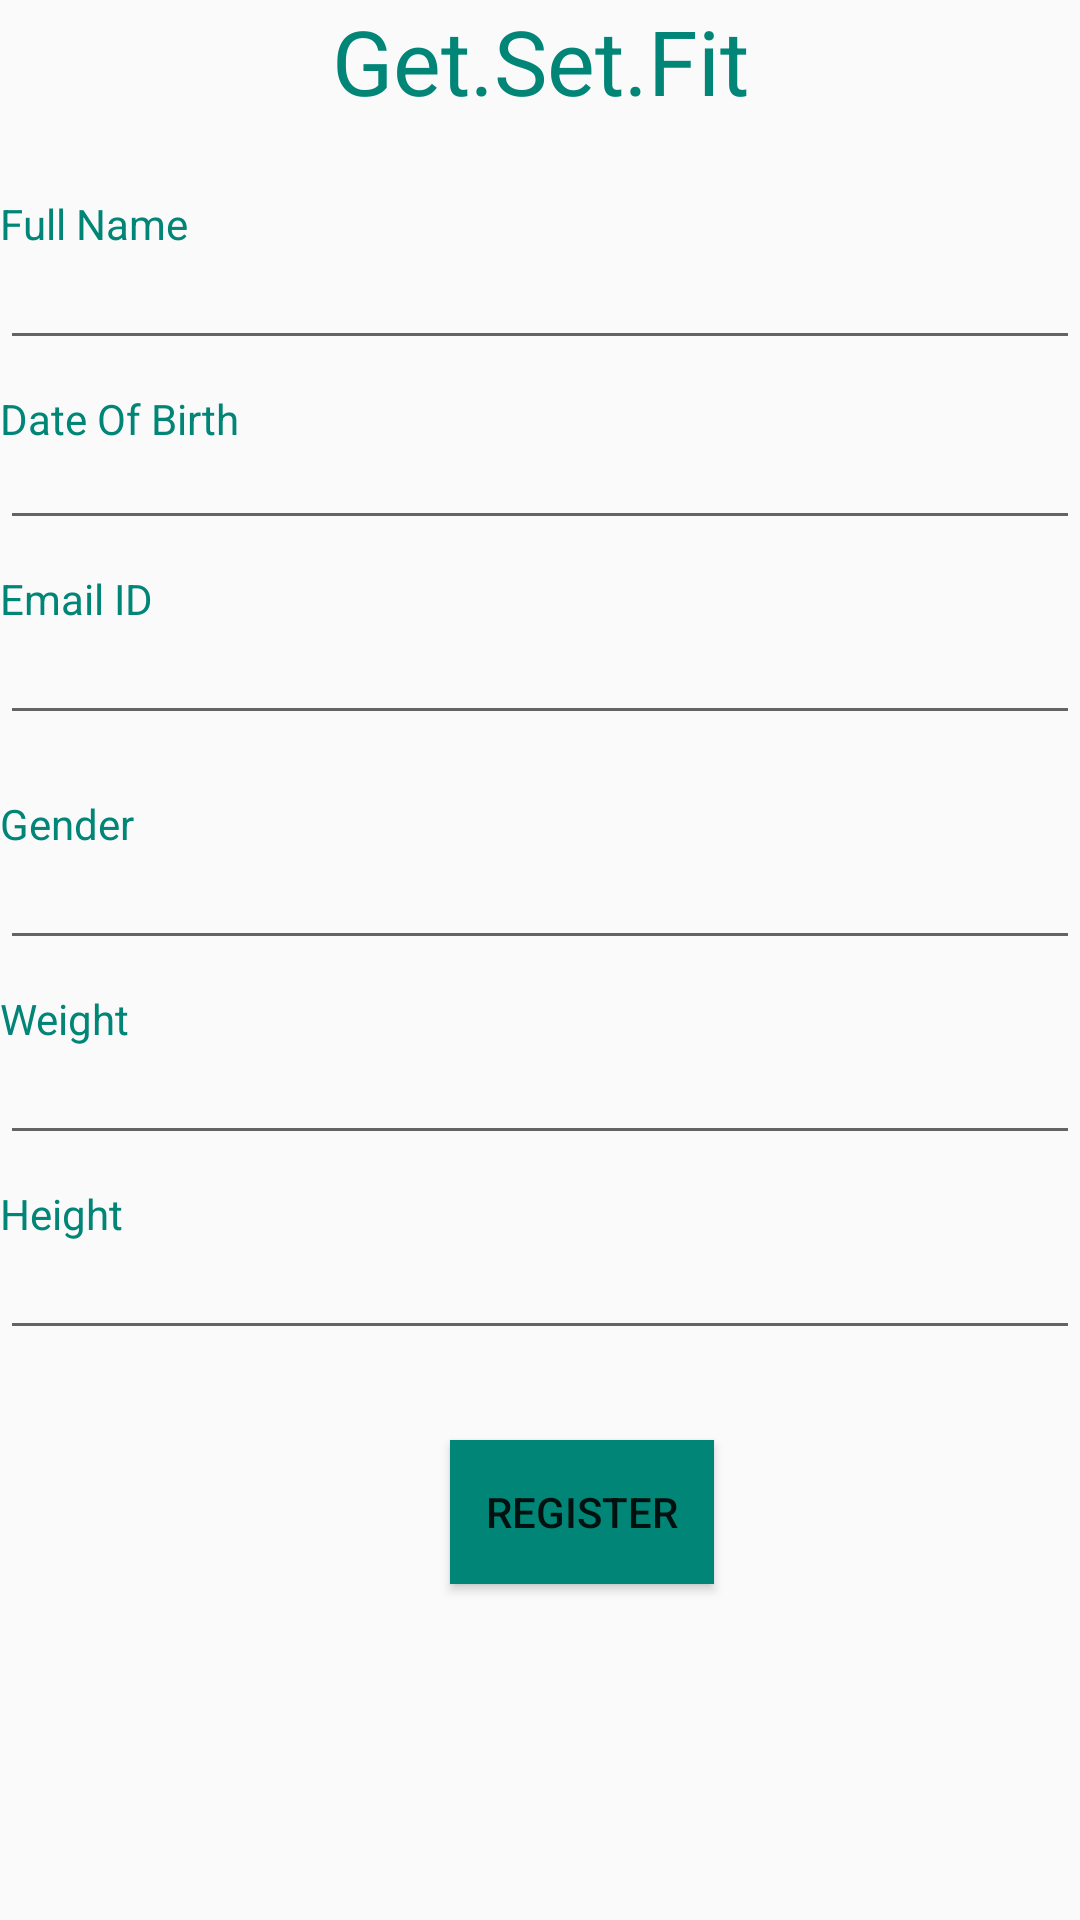

Layout XML and referenced resources for this Android screen:
<!-- AndroidManifest.xml: application theme AppTheme -->
<!-- res/layout/activity_main.xml -->
<?xml version="1.0" encoding="utf-8"?>
<RelativeLayout xmlns:android="http://schemas.android.com/apk/res/android"
    xmlns:app="http://schemas.android.com/apk/res-auto"
    xmlns:tools="http://schemas.android.com/tools"
    android:layout_width="match_parent"
    android:layout_height="match_parent"
    tools:context=".Registration">

    <TextView
        android:id="@+id/App_name"
        android:layout_width="match_parent"
        android:layout_height="35dp"
        android:text="Get.Set.Fit"
        android:textSize="30sp"
        android:textColor="@color/colorPrimary"
        android:textAlignment="center" />

    <TextView
        android:id="@+id/tv_fullname"
        android:layout_width="wrap_content"
        android:layout_height="20sp"
        android:layout_below="@+id/App_name"
        android:layout_marginTop="30dp"
        android:text="Full Name"
        android:textColor="@color/colorPrimary"/>

    <EditText
        android:id="@+id/et_fullname"
        android:layout_width="370sp"
        android:layout_height="30sp"
        android:layout_below="@+id/tv_fullname"
        android:layout_marginTop="5dp"
        android:textColor="@color/black"
        />


    <TextView
        android:id="@+id/tv_dob"
        android:layout_width="wrap_content"
        android:layout_height="20sp"
        android:layout_below="@+id/et_fullname"
        android:layout_marginTop="10dp"
        android:text="Date Of Birth"
        android:textColor="@color/colorPrimary"/>

    <EditText
        android:id="@+id/et_dob"
        android:layout_width="370sp"
        android:layout_height="30sp"
        android:ems="10"
        android:layout_below="@+id/tv_dob"
        android:inputType="date" />

    <TextView
        android:id="@+id/tv_email"
        android:layout_width="wrap_content"
        android:layout_height="20sp"
        android:layout_below="@+id/et_dob"
        android:layout_marginTop="10dp"
        android:text="Email ID"
        android:textColor="@color/colorPrimary"/>

    <EditText
        android:id="@+id/et_email"
        android:layout_width="370sp"
        android:layout_height="30sp"
        android:layout_below="@+id/tv_email"
        android:layout_marginTop="5dp"
        android:textColor="@color/black"
        />

    <TextView
        android:id="@+id/tv_gender"
        android:layout_width="wrap_content"
        android:layout_height="20sp"
        android:layout_below="@+id/et_email"
        android:layout_marginTop="20dp"
        android:text="Gender"
        android:textColor="@color/colorPrimary"/>

    <EditText
        android:id="@+id/et_gender"
        android:layout_width="370sp"
        android:layout_height="30sp"
        android:layout_below="@+id/tv_gender"
        android:layout_marginTop="5dp"
        android:textColor="@color/black"
        />

    <TextView
        android:id="@+id/tv_weight"
        android:layout_width="wrap_content"
        android:layout_height="20sp"
        android:layout_below="@+id/et_gender"
        android:layout_marginTop="10dp"
        android:text="Weight"
        android:textColor="@color/colorPrimary"/>

    <EditText
        android:id="@+id/et_weight"
        android:layout_width="370sp"
        android:layout_height="30sp"
        android:layout_below="@+id/tv_weight"
        android:layout_marginTop="5dp"
        android:textColor="@color/black"
        />

    <TextView
        android:id="@+id/tv_height"
        android:layout_width="wrap_content"
        android:layout_height="20sp"
        android:layout_below="@+id/et_weight"
        android:layout_marginTop="10dp"
        android:text="Height"
        android:textColor="@color/colorPrimary"/>

    <EditText
        android:id="@+id/et_height"
        android:layout_width="370sp"
        android:layout_height="30sp"
        android:layout_below="@+id/tv_height"
        android:layout_marginTop="5dp"
        android:textColor="@color/black"
        />

    <Button
        android:id="@+id/button_register"
        android:layout_width="wrap_content"
        android:layout_height="wrap_content"
        android:layout_below="@+id/et_height"
        android:layout_marginTop="30dp"
        android:text="Register"
        android:layout_centerVertical="true"
        android:layout_marginLeft="150dp"
        android:background="@color/colorPrimary"
        android:onClick="save"
        />

</RelativeLayout>
<!-- resources referenced by this layout -->
<resources>
  <color name="black">#000000</color>
  <color name="colorPrimary">#008577</color>
  <style name="AppTheme" parent="Theme.AppCompat.Light.NoActionBar">
          
          <item name="colorPrimary">@color/colorPrimary</item>
          <item name="colorPrimaryDark">@color/colorPrimaryDark</item>
          <item name="colorAccent">@color/colorAccent</item>
      </style>
  <color name="colorPrimaryDark">#00574B</color>
  <color name="colorAccent">#D81B60</color>
</resources>
